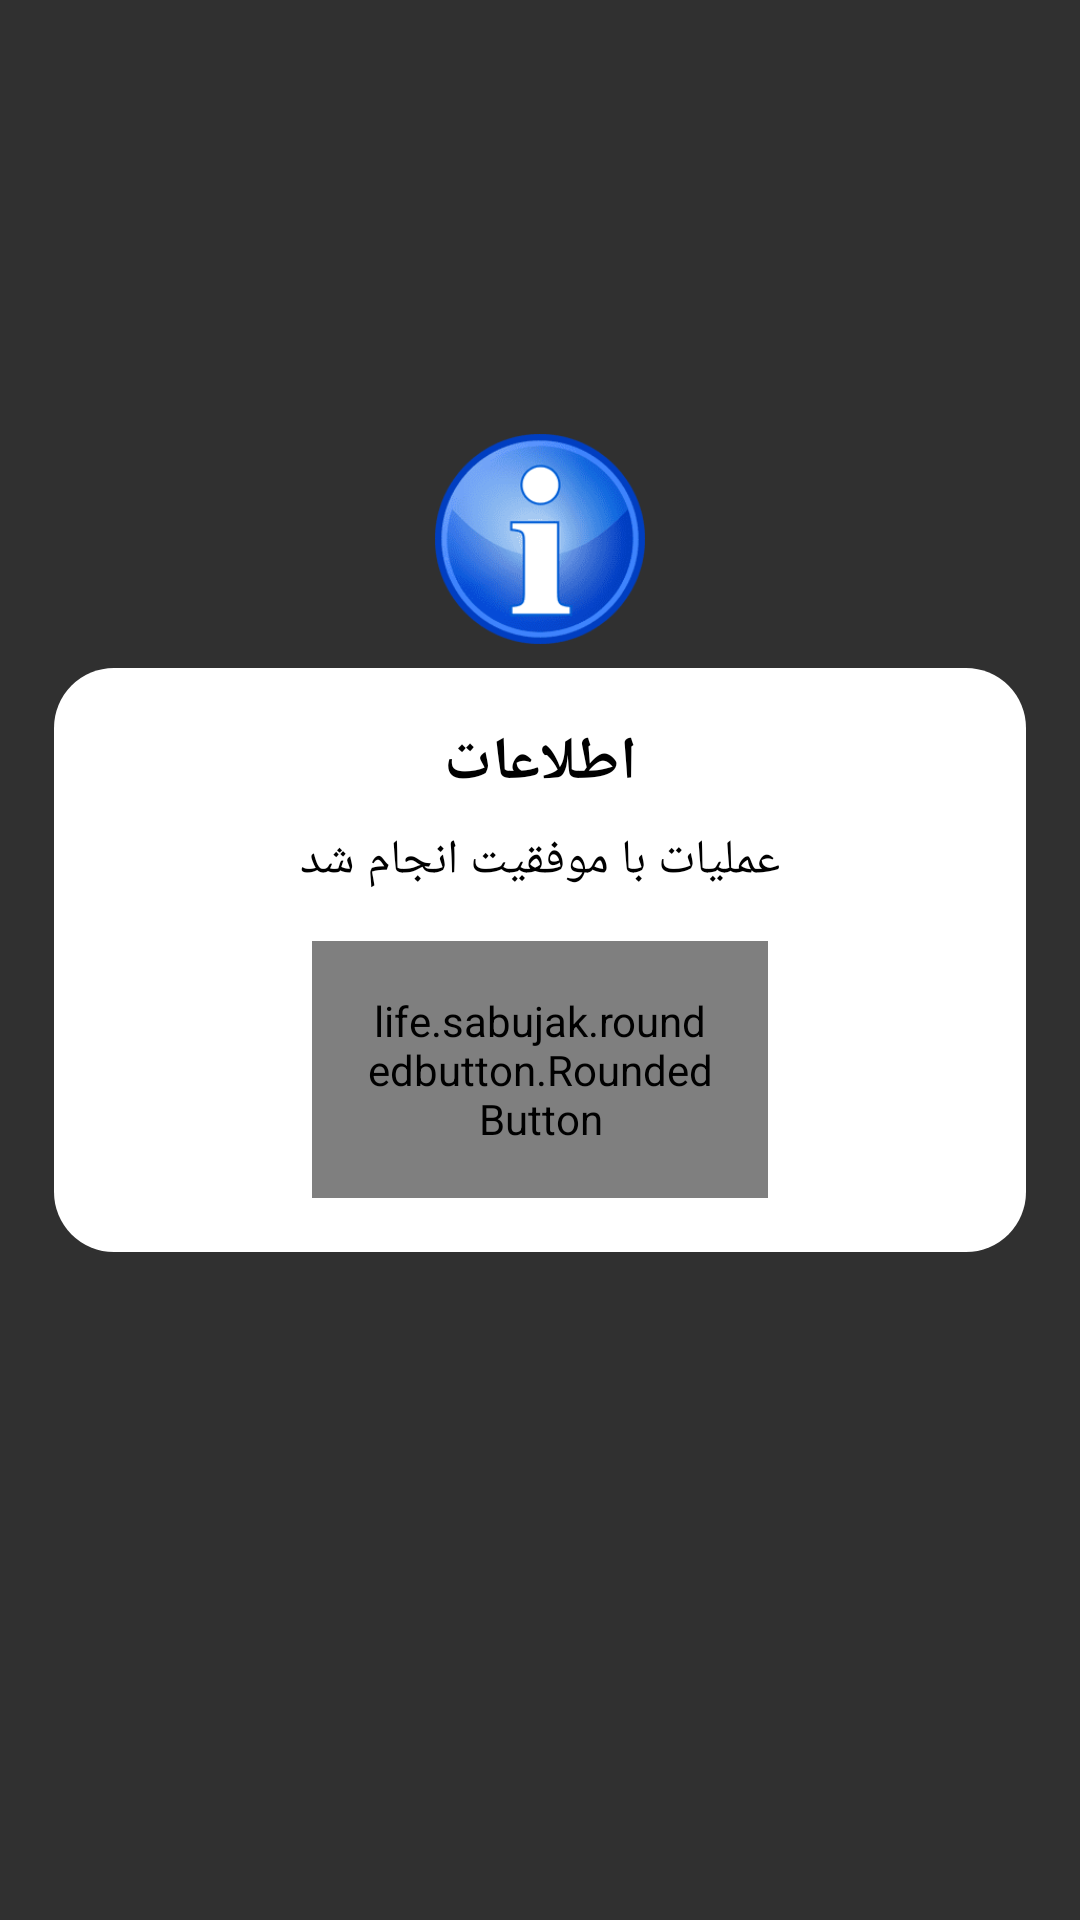

This screen was rendered from an Android layout file. Write that file and the resources it references.
<!-- AndroidManifest.xml: application theme AppTheme -->
<!-- res/layout/dialog_info_layout.xml -->
<?xml version="1.0" encoding="utf-8"?>
<android.support.constraint.ConstraintLayout xmlns:android="http://schemas.android.com/apk/res/android"
    xmlns:app="http://schemas.android.com/apk/res-auto"
    xmlns:tools="http://schemas.android.com/tools"
    android:layout_width="match_parent"
    android:layout_height="match_parent"
    android:layout_gravity="center"
    android:background="@drawable/dialog_bg_transparent"
    android:layoutDirection="ltr">


    <android.support.constraint.ConstraintLayout
        android:id="@+id/constraintLayout6"
        android:layout_width="0dp"
        android:layout_height="wrap_content"
        android:layout_marginStart="8dp"
        android:layout_marginLeft="8dp"
        android:layout_marginEnd="8dp"
        android:layout_marginRight="8dp"
        android:background="@drawable/dialog_bg"
        app:layout_constraintBottom_toBottomOf="parent"
        app:layout_constraintEnd_toEndOf="parent"
        app:layout_constraintStart_toStartOf="parent"
        app:layout_constraintTop_toTopOf="parent">

        <TextView
            android:id="@+id/Tv_Msg_Inf_Message"
            android:layout_width="0dp"
            android:layout_height="wrap_content"
            android:layout_marginStart="8dp"
            android:layout_marginLeft="8dp"
            android:layout_marginTop="8dp"
            android:layout_marginEnd="8dp"
            android:layout_marginRight="8dp"
            android:gravity="center|center_vertical"
            android:text="عملیات با موفقیت انجام شد"
            android:textAlignment="gravity"
            android:textColor="@color/Black"
            android:textSize="@dimen/H1"
            app:layout_constraintEnd_toEndOf="@+id/Tv_Msg_Inf_Title"
            app:layout_constraintStart_toStartOf="@+id/Tv_Msg_Inf_Title"
            app:layout_constraintTop_toBottomOf="@+id/Tv_Msg_Inf_Title" />

        <TextView
            android:id="@+id/Tv_Msg_Inf_Title"
            android:layout_width="0dp"
            android:layout_height="wrap_content"

            android:layout_marginStart="8dp"
            android:layout_marginLeft="8dp"
            android:layout_marginTop="8dp"
            android:layout_marginEnd="8dp"
            android:layout_marginRight="8dp"
            android:gravity="center"
            android:text="اطلاعات"
            android:textAlignment="center"
            android:textColor="@color/Black"
            android:textSize="@dimen/H5"
            android:textStyle="bold"
            app:layout_constraintEnd_toEndOf="parent"
            app:layout_constraintStart_toStartOf="parent"
            app:layout_constraintTop_toTopOf="parent" />

        <android.support.constraint.Guideline
            android:id="@+id/guideline20"
            android:layout_width="wrap_content"
            android:layout_height="wrap_content"
            android:orientation="vertical"
            app:layout_constraintGuide_percent=".75" />

        <android.support.constraint.Guideline
            android:id="@+id/guideline14"
            android:layout_width="wrap_content"
            android:layout_height="wrap_content"
            android:orientation="vertical"
            app:layout_constraintGuide_percent=".25" />

        <life.sabujak.roundedbutton.RoundedButton
            android:id="@+id/BtnConfirmInf"
            android:layout_width="0dp"
            android:layout_height="wrap_content"
            android:layout_marginTop="16dp"
            android:layout_marginBottom="8dp"
            android:gravity="center"
            android:padding="@dimen/H2"
            android:text="تایید"
            android:textColor="@color/White"
            android:textSize="@dimen/H5"
            android:textStyle="bold"
            app:buttonCornerRadius="10dp"
            app:buttonGradientEndColor="@color/BlueLight"
            app:buttonGradientStartColor="@color/Blue"
            app:layout_constraintBottom_toBottomOf="parent"
            app:layout_constraintEnd_toStartOf="@+id/guideline20"
            app:layout_constraintStart_toStartOf="@+id/guideline14"
            app:layout_constraintTop_toBottomOf="@+id/Tv_Msg_Inf_Message" />

    </android.support.constraint.ConstraintLayout>

    <ImageView
        android:id="@+id/Img_Msg_Inf"
        android:layout_width="0dp"
        android:layout_height="70dp"
        android:layout_marginStart="8dp"
        android:layout_marginLeft="8dp"
        android:layout_marginEnd="8dp"
        android:layout_marginRight="8dp"
        android:layout_marginBottom="8dp"
        app:layout_constraintBottom_toTopOf="@+id/constraintLayout6"
        app:layout_constraintEnd_toEndOf="parent"
        app:layout_constraintStart_toStartOf="parent"
        app:srcCompat="@drawable/inf2" />

</android.support.constraint.ConstraintLayout>
<!-- resources referenced by this layout -->
<resources>
  <color name="Black">#000000</color>
  <color name="Blue">#0000FF</color>
  <color name="BlueLight">#2196FF</color>
  <color name="White">#FFFFFF</color>
  <dimen name="H1">16sp</dimen>
  <dimen name="H2">17sp</dimen>
  <dimen name="H5">20sp</dimen>
  <!-- drawable dialog_bg (drawable) -->
  <?xml version="1.0" encoding="utf-8"?>
  <shape xmlns:android="http://schemas.android.com/apk/res/android">
      <solid
          android:color="@color/White"/>
      <corners
          android:radius="20dp" />
      <padding
          android:left="10dp"
          android:top="10dp"
          android:right="10dp"
          android:bottom="10dp" />
  </shape>
  <!-- drawable dialog_bg_transparent (drawable) -->
  <?xml version="1.0" encoding="utf-8"?>
  <shape xmlns:android="http://schemas.android.com/apk/res/android">
      <solid
          android:color="@color/Transparent"/>
      <padding
          android:left="10dp"
          android:top="10dp"
          android:right="10dp"
          android:bottom="10dp" />
  </shape>
  <!-- drawable inf2: png bitmap (drawable, 7376 bytes) -->
  <style name="AppTheme" parent="Theme.AppCompat.NoActionBar">
          
          <item name="colorPrimary">@color/colorPrimary</item>
          <item name="colorPrimaryDark">@color/colorPrimaryDark</item>
          <item name="colorAccent">@color/colorAccent</item>
      </style>
  <color name="Transparent">#00000000</color>
  <color name="colorPrimary">#a2703d</color>
  <color name="colorPrimaryDark">#4f351c</color>
  <color name="colorAccent">@color/Amber800</color>
  <color name="Amber800">#FF8F00</color>
</resources>
